Image classification data set "mock_virvs" (ayakimovich/GenAI4BIA on GitHub). Class labels (2): brightfield, fluorescence.

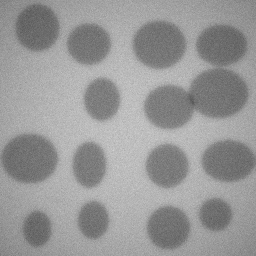
Label: brightfield

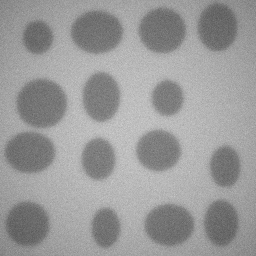
Label: brightfield

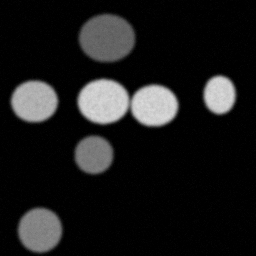
Label: fluorescence

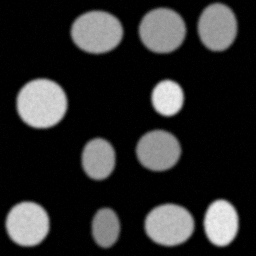
Label: fluorescence

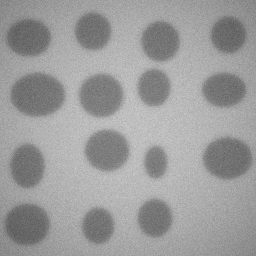
Label: brightfield

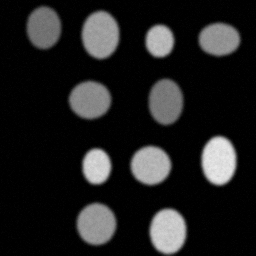
Label: fluorescence
